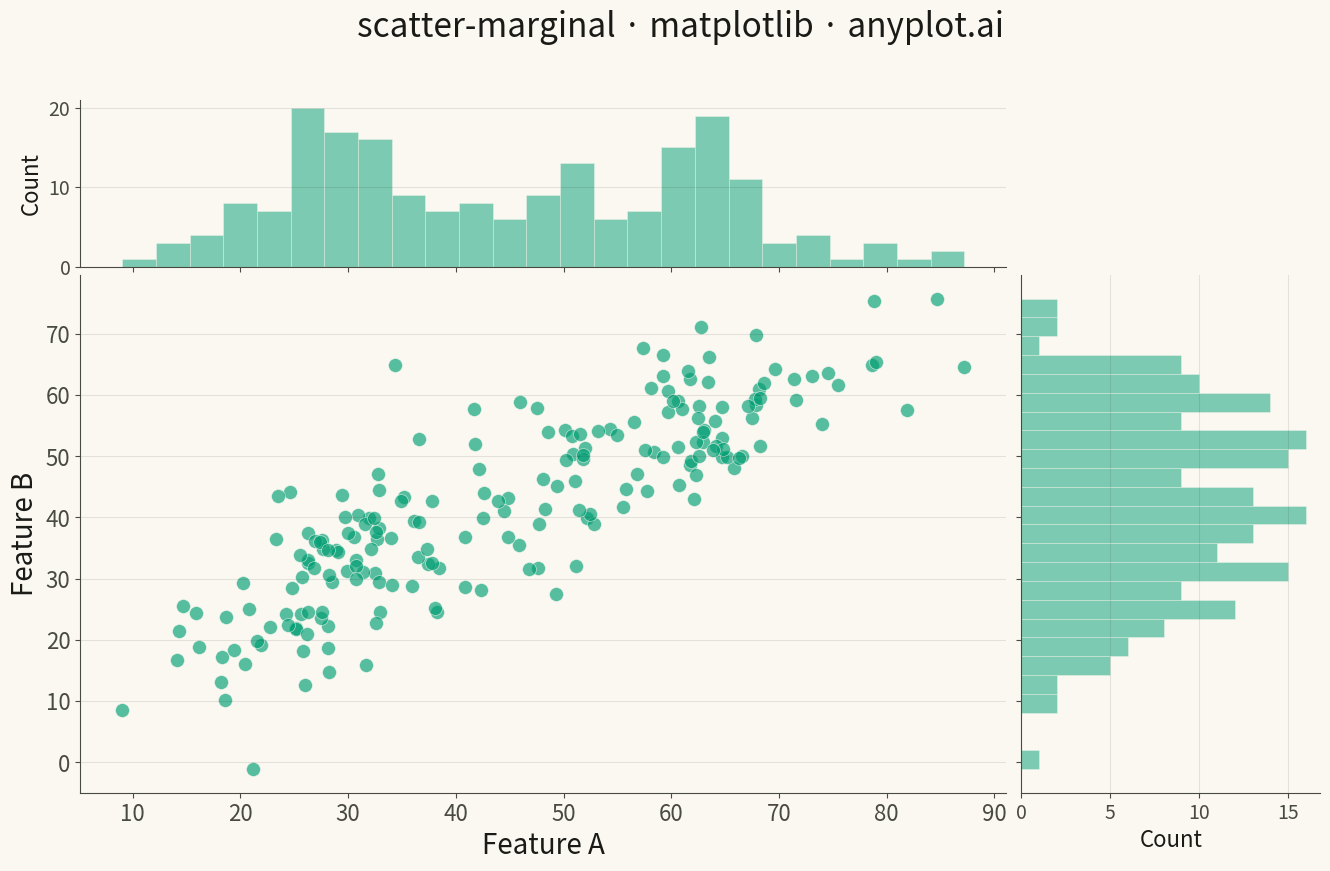

This chart was generated by the following Python code:
"""anyplot.ai
scatter-marginal: Scatter Plot with Marginal Distributions
Library: matplotlib | Python 3.13
Quality: pending | Created: 2026-05-09
"""

import os

import matplotlib.pyplot as plt
import numpy as np
from matplotlib.gridspec import GridSpec


# Theme tokens
THEME = os.getenv("ANYPLOT_THEME", "light")
PAGE_BG = "#FAF8F1" if THEME == "light" else "#1A1A17"
INK = "#1A1A17" if THEME == "light" else "#F0EFE8"
INK_SOFT = "#4A4A44" if THEME == "light" else "#B8B7B0"
BRAND = "#009E73"

# Data - correlated bivariate data with realistic pattern
np.random.seed(42)
n = 200

# Create correlated data with bimodal structure
x = np.concatenate([np.random.normal(30, 8, n // 2), np.random.normal(60, 10, n // 2)])
y = 0.7 * x + np.random.normal(0, 8, n) + 10

# Create figure with GridSpec for layout
fig = plt.figure(figsize=(16, 9), facecolor=PAGE_BG)
gs = GridSpec(4, 4, figure=fig, hspace=0.05, wspace=0.05)

# Main scatter plot (lower-left, 3x3)
ax_main = fig.add_subplot(gs[1:4, 0:3], facecolor=PAGE_BG)
ax_main.scatter(x, y, s=100, alpha=0.65, color=BRAND, edgecolors=PAGE_BG, linewidth=0.5)
ax_main.set_xlabel("Feature A", fontsize=20, color=INK)
ax_main.set_ylabel("Feature B", fontsize=20, color=INK)
ax_main.tick_params(axis="both", labelsize=16, colors=INK_SOFT)
ax_main.yaxis.grid(True, alpha=0.10, linewidth=0.8, color=INK)
for s in ("left", "bottom"):
    ax_main.spines[s].set_color(INK_SOFT)
ax_main.spines["top"].set_visible(False)
ax_main.spines["right"].set_visible(False)

# Top marginal histogram (aligned with main x-axis)
ax_top = fig.add_subplot(gs[0, 0:3], sharex=ax_main, facecolor=PAGE_BG)
ax_top.hist(x, bins=25, color=BRAND, alpha=0.5, edgecolor=PAGE_BG, linewidth=0.5)
ax_top.tick_params(axis="x", labelbottom=False, colors=INK_SOFT)
ax_top.tick_params(axis="y", labelsize=14, colors=INK_SOFT)
ax_top.set_ylabel("Count", fontsize=16, color=INK)
ax_top.spines["top"].set_visible(False)
ax_top.spines["right"].set_visible(False)
for s in ("left", "bottom"):
    ax_top.spines[s].set_color(INK_SOFT)
ax_top.yaxis.grid(True, alpha=0.10, linewidth=0.8, color=INK)

# Right marginal histogram (aligned with main y-axis)
ax_right = fig.add_subplot(gs[1:4, 3], sharey=ax_main, facecolor=PAGE_BG)
ax_right.hist(y, bins=25, orientation="horizontal", color=BRAND, alpha=0.5, edgecolor=PAGE_BG, linewidth=0.5)
ax_right.tick_params(axis="y", labelleft=False, colors=INK_SOFT)
ax_right.tick_params(axis="x", labelsize=14, colors=INK_SOFT)
ax_right.set_xlabel("Count", fontsize=16, color=INK)
ax_right.spines["top"].set_visible(False)
ax_right.spines["right"].set_visible(False)
for s in ("left", "bottom"):
    ax_right.spines[s].set_color(INK_SOFT)
ax_right.xaxis.grid(True, alpha=0.10, linewidth=0.8, color=INK)

# Title
fig.text(
    0.5,
    0.98,
    "scatter-marginal · matplotlib · anyplot.ai",
    fontsize=24,
    ha="center",
    va="top",
    color=INK,
    fontweight="medium",
)

plt.savefig(f"plot-{THEME}.png", dpi=300, bbox_inches="tight", facecolor=PAGE_BG)
